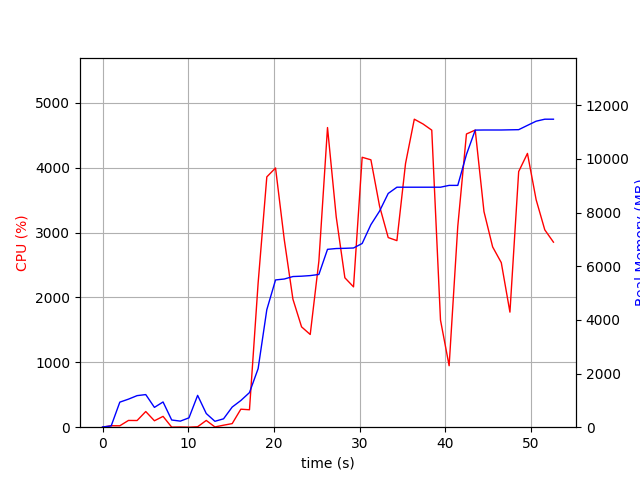

The table this chart was drawn from, first rows:
elapsed_time, nproc, cpu, mem_real, mem_virtual
3.910064697265625e-05, 1, 0.0, 8.898, 3186
1.007, 2, 22.8, 46.79, 149.9
2.015, 11, 21.8, 933.9, 5144
3.023, 6, 104.1, 1045, 3975
4.031, 9, 103.0, 1177, 5189
5.042, 5, 241.4, 1216, 3917
6.053, 3, 99.2, 738.9, 2736
7.061, 4, 166.7, 940.6, 3366
8.069, 3, 1.0, 268.1, 2252
9.077, 3, 3.0, 226.6, 2196
10.09, 3, 0.0, 349.1, 2318
11.09, 10, 6.9, 1186, 4877
12.1, 4, 104.2, 509.5, 2736
13.11, 3, 4.0, 219.9, 2239
14.12, 1, 30.8, 312.1, 1642
15.13, 1, 55.5, 750.5, 1688
16.14, 1, 277.6, 994.4, 5185
17.14, 1, 268.8, 1290, 7169
18.15, 1, 2221, 2183, 7313
19.17, 1, 3858, 4381, 10167
20.19, 1, 3995, 5489, 10465
21.21, 1, 2889, 5524, 10465
22.21, 1, 1973, 5616, 10465
23.22, 1, 1546, 5629, 10465
24.23, 1, 1429, 5651, 10561
25.24, 1, 2559, 5693, 10561
26.25, 1, 4618, 6630, 11631
27.27, 1, 3239, 6660, 11631
28.28, 1, 2303, 6668, 11631
29.29, 1, 2163, 6680, 11631
30.29, 1, 4160, 6848, 11763
31.31, 1, 4121, 7551, 11899
32.32, 1, 3406, 8055, 13449
33.33, 1, 2923, 8713, 13449
34.35, 1, 2876, 8946, 13449
35.35, 1, 4064, 8946, 13449
36.38, 1, 4747, 8946, 13449
37.4, 1, 4673, 8946, 13449
38.42, 1, 4578, 8946, 13449
39.43, 1, 1651, 8946, 13449
40.44, 1, 947.3, 9014, 13561
41.45, 1, 3095, 9014, 13561
42.46, 1, 4519, 10166, 15353
43.49, 1, 4579, 11074, 15353
44.51, 1, 3322, 11078, 15353
45.52, 1, 2779, 11078, 15353
46.53, 1, 2536, 11078, 15353
47.54, 1, 1774, 11085, 15353
48.56, 1, 3940, 11091, 15353
49.58, 1, 4219, 11250, 15511
50.59, 1, 3506, 11406, 17559
51.6, 1, 3041, 11481, 17559
52.62, 1, 2852, 11481, 17559
